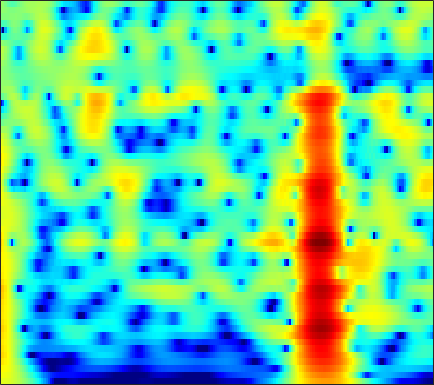

Values plotted in this chart, from the file beside it:
4.722, 4.6963, 4.5942, 4.4133, 4.226, 3.9072, 3.5105, 3.1613, 2.6241, 2.0033, 1.2954, 0.70581, -0.16215, -1.1279, -1.9199, -3.0731, -4.3484, -5.3946, -6.928, -8.6471, -10.587, -12.226, -14.737, -17.781
5.346, 5.299, 5.14, 4.872, 4.6, 4.142, 3.576, 3.082, 2.329, 1.47, 0.5059, -0.2851, -1.428, -2.669, -3.661, -5.06, -6.535, -7.68, -9.24, -10.81, -12.34, -13.42, -14.73, -15.84
6.207, 6.083, 5.791, 5.358, 4.942, 4.268, 3.46, 2.767, 1.73, 0.5639, -0.7292, -1.78, -3.289, -4.921, -6.226, -8.077, -10.06, -11.63, -13.86, -16.21, -18.66, -20.49, -22.66, -24.01
7.271, 6.966, 6.415, 5.699, 5.052, 4.042, 2.864, 1.871, 0.3985, -1.234, -3.012, -4.429, -6.402, -8.434, -9.972, -12.01, -14.02, -15.53, -17.54, -19.61, -21.69, -23.13, -24.54, -25.04
8.015, 7.572, 6.821, 5.874, 5.029, 3.71, 2.155, 0.8167, -1.23, -3.629, -6.481, -9.028, -13.26, -19.27, -26.06, -26.45, -21, -18.93, -17.44, -16.75, -16.44, -16.33, -16.21, -16.1
7.709, 7.274, 6.535, 5.608, 4.79, 3.539, 2.111, 0.926, -0.7932, -2.647, -4.598, -6.086, -8.005, -9.676, -10.63, -11.41, -11.72, -11.78, -11.77, -11.76, -11.77, -11.77, -11.7, -11.53
7.311, 6.924, 6.251, 5.4, 4.648, 3.508, 2.227, 1.193, -0.251, -1.718, -3.152, -4.181, -5.485, -6.732, -7.634, -8.777, -9.811, -10.48, -11.18, -11.59, -11.75, -11.7, -11.45, -11.03
7.743, 7.333, 6.579, 5.592, 4.698, 3.304, 1.702, 0.387, -1.463, -3.314, -5.01, -6.099, -7.283, -8.255, -8.969, -10.03, -11.38, -12.7, -14.96, -18.14, -22.53, -23.98, -19.39, -15.23
8.254, 7.816, 6.942, 5.741, 4.612, 2.764, 0.4411, -1.728, -5.465, -10.85, -20.11, -23.96, -16.11, -12.63, -11.22, -10.27, -10.15, -10.56, -11.56, -12.49, -12.63, -12.28, -11.55, -10.42
7.736, 7.362, 6.589, 5.519, 4.534, 2.982, 1.171, -0.3507, -2.537, -4.702, -6.413, -7.243, -7.885, -8.272, -8.459, -8.644, -8.796, -8.925, -9.182, -9.413, -9.398, -9.18, -8.838, -8.429
7.337, 6.998, 6.352, 5.481, 4.691, 3.501, 2.216, 1.209, -0.2381, -1.814, -3.38, -4.43, -5.72, -7.106, -8.315, -10.02, -11.43, -12.09, -12.58, -12.78, -12.76, -12.48, -11.64, -10.73
7.455, 7.05, 6.376, 5.536, 4.797, 3.676, 2.441, 1.467, 0.0952, -1.405, -3.058, -4.371, -6.194, -8.233, -10.02, -13.02, -16.97, -21, -30.56, -29.84, -21.24, -18.3, -15.57, -13.37
7.844, 7.313, 6.452, 5.443, 4.594, 3.316, 1.901, 0.8208, -0.5398, -1.874, -3.37, -4.605, -6.205, -7.67, -8.871, -11.02, -13.61, -14.92, -15.69, -16.73, -17.73, -17.31, -16.25, -15.16
8.675, 7.982, 6.788, 5.314, 4.041, 2.132, 0.0006081, -1.629, -3.51, -4.681, -5.239, -5.545, -6.058, -6.682, -7.191, -8.069, -9.482, -10.79, -12.48, -14.4, -17.45, -20.4, -24.35, -20.94
9.111, 8.364, 7.003, 5.159, 3.455, 0.6285, -3.413, -8.073, -20.07, -16.95, -9.988, -7.394, -5.883, -5.66, -5.652, -5.578, -6.196, -7.294, -8.569, -9.315, -10.88, -12.04, -12.6, -12.37
7.854, 7.312, 6.348, 5.054, 3.873, 2.147, 0.3374, -1.074, -2.694, -3.483, -3.907, -4.2, -4.347, -4.445, -4.781, -5.444, -5.818, -6.077, -6.794, -7.471, -7.698, -7.768, -7.717, -7.887
6.754, 6.478, 5.947, 5.218, 4.51, 3.464, 2.418, 1.544, 0.2785, -0.7813, -1.826, -2.789, -3.987, -4.93, -5.791, -7.196, -8.067, -8.277, -8.752, -9.205, -8.918, -8.729, -8.544, -8.026
6.403, 6.278, 5.926, 5.429, 4.932, 4.076, 3.123, 2.379, 1.174, -0.2346, -1.644, -2.836, -4.837, -7.095, -8.803, -11.74, -15.49, -17.45, -16.65, -14.36, -12.39, -11.38, -10.49, -9.306
6.329, 6.21, 5.841, 5.308, 4.857, 4.097, 3.15, 2.429, 1.35, -0.06234, -1.53, -2.716, -4.807, -7.22, -9.011, -12.31, -16.33, -17.34, -17.79, -15.79, -13.73, -12.59, -10.85, -9.989
6.484, 6.144, 5.569, 4.822, 4.253, 3.55, 2.719, 2.041, 1.27, 0.3543, -0.9158, -1.812, -3.072, -4.914, -6.192, -7.499, -9.561, -10.81, -11.29, -12.25, -12.95, -13.02, -11.89, -10.71
7.196, 6.314, 5.019, 3.586, 2.512, 1.574, 1.22, 1.046, 0.9727, 0.9682, 0.4547, -0.07949, -0.8174, -2.127, -3.284, -4.533, -6.564, -8.354, -10.16, -13.28, -16.72, -19.89, -20.58, -15.94
8.082, 6.585, 3.901, -0.1365, -5.432, -16.15, -5.751, -1.793, 0.5227, 1.596, 2.19, 1.899, 1.163, 0.3961, -0.9128, -2.738, -4.14, -6.269, -8.767, -10.06, -12.18, -13.96, -12.42, -10.55
7.048, 6.144, 4.582, 2.961, 1.659, 0.7356, 0.7016, 0.9559, 1.642, 1.696, 1.634, 1.23, 0.1466, -1.009, -2.437, -4.86, -7.135, -9.929, -13.59, -15.86, -15.88, -13.59, -12.42, -10.34
5.587, 5.42, 4.973, 4.49, 4.153, 3.559, 3.24, 2.877, 2.35, 1.938, 0.9826, 0.404, -0.811, -2.493, -3.551, -6.253, -8.666, -10.9, -16.09, -17.51, -17.45, -15.72, -13.31, -12.21
4.49, 4.674, 4.763, 4.619, 4.51, 4.143, 3.75, 3.398, 2.704, 2.081, 1.107, 0.4123, -0.6909, -2.106, -2.986, -4.693, -6.135, -7.242, -8.868, -9.924, -10.36, -10.75, -11.38, -11.23
4.006, 4.274, 4.516, 4.508, 4.379, 4.189, 3.691, 3.379, 2.763, 1.971, 1.255, 0.3951, -0.4842, -1.695, -2.666, -3.547, -5.15, -5.646, -6.737, -7.721, -8.273, -8.684, -9.413, -9.78
4.235, 4.457, 4.499, 4.462, 4.256, 3.923, 3.475, 3.008, 2.449, 1.642, 0.8501, 0.1649, -0.9222, -1.955, -2.99, -4.228, -5.572, -6.627, -7.545, -8.144, -8.67, -8.46, -8.036, -8.083
5.011, 4.951, 4.671, 4.248, 3.916, 3.244, 2.749, 2.173, 1.514, 0.8505, -0.03341, -0.4849, -1.679, -2.572, -3.679, -5.562, -7.378, -10.26, -13.09, -15.83, -13.26, -10.72, -8.043, -6.026
5.659, 5.027, 4.077, 2.857, 2.104, 0.9448, 0.1542, -0.3498, -1.124, -1.477, -2.114, -2.358, -2.847, -3.345, -3.68, -4.854, -5.897, -7.483, -9.236, -9.763, -8.819, -6.207, -4.419, -1.986
5.13, 3.608, 1.247, -1.974, -4.363, -6.644, -7.873, -7.036, -7.37, -7.601, -7.936, -8.542, -6.907, -6.488, -5.028, -4.091, -3.242, -2.593, -2.318, -1.493, -0.6715, -0.02475, 1.079, 1.83
4.412, 2.523, -0.6407, -5.079, -9.248, -14.73, -12.71, -12.28, -11.43, -14.43, -18.98, -35.19, -17.39, -10.39, -7.832, -4.977, -3.065, -1.889, -0.4542, 0.4826, 1.606, 2.068, 2.848, 3.242
4.922, 3.638, 1.598, -0.515, -2.154, -4.013, -5.524, -6.652, -7.794, -9.344, -9.644, -10.39, -9.116, -8.314, -6.454, -5.155, -3.086, -2.274, -0.6771, 0.3783, 1.241, 1.871, 2.32, 2.8
5.869, 4.993, 3.561, 2.119, 0.8614, -0.67, -2.391, -3.529, -5.298, -6.846, -8.283, -9.019, -9.313, -8.604, -7.651, -5.836, -4.131, -2.86, -1.569, -0.3568, 0.418, 0.9754, 1.348, 1.631
6.699, 5.988, 4.854, 3.656, 2.542, 1.129, -0.7238, -1.946, -4.398, -6.831, -10.81, -14.67, -28.25, -15.82, -11.58, -7.32, -5.035, -3.237, -1.883, -0.7036, 0.01379, 0.2938, 0.5474, 0.3414
6.682, 6.046, 5.14, 4.039, 3.186, 1.862, 0.458, -0.6885, -2.346, -4.032, -6.032, -6.979, -8.024, -7.308, -6.288, -4.672, -3.017, -2.217, -1.153, -0.548, -0.2128, -0.186, -0.4201, -1.024
5.805, 5.243, 4.426, 3.416, 2.703, 1.541, 0.5589, -0.2987, -1.092, -1.833, -2.382, -2.459, -2.611, -2.153, -1.999, -1.276, -0.7861, -0.4157, -0.1046, -0.02982, -0.1578, -0.3818, -1.078, -1.835
4.81, 4.326, 3.424, 2.377, 1.425, 0.1142, -1.147, -1.976, -2.496, -2.568, -1.878, -1.543, -0.6224, -0.09522, 0.5082, 0.8957, 1.224, 1.397, 1.367, 1.186, 0.7179, 0.2234, -0.6595, -1.728
3.763, 3.43, 2.584, 1.405, -0.00773, -2.332, -6.083, -9.761, -13.05, -7.745, -3.88, -1.794, 0.1406, 1.42, 2.195, 2.737, 3.123, 3.13, 2.999, 2.591, 1.949, 1.171, 0.1794, -1.457
1.577, 1.599, 1.419, 0.7546, -0.06029, -1.412, -3.431, -4.458, -4.974, -3.797, -1.548, -0.2027, 1.261, 2.501, 2.858, 3.457, 3.531, 3.422, 3.079, 2.386, 1.521, 0.7121, -0.6069, -2.207
-1.054, -0.6429, -0.0992, 0.06505, 0.1739, 0.2022, 0.04272, 0.2542, 0.3798, 0.7722, 1.478, 1.815, 2.432, 2.914, 2.941, 3.116, 2.805, 2.482, 1.811, 0.8456, -0.4288, -1.292, -2.986, -4.549
-3.303, -2.547, -1.724, -0.8687, -0.1427, 0.4786, 1.24, 1.584, 2.07, 2.602, 2.84, 3.119, 3.302, 3.207, 3.299, 2.883, 2.351, 1.895, 0.8326, -0.3298, -2.073, -3.341, -5.954, -8.674
-7.799, -6.883, -4.861, -2.493, -1.218, 0.4147, 1.594, 2.112, 2.807, 3.158, 3.34, 3.534, 3.509, 3.427, 3.353, 2.877, 2.333, 1.68, 0.5445, -0.9919, -2.542, -4.227, -6.556, -8.786
-19.34, -14, -6.783, -2.873, -0.668, 1.116, 2.012, 2.598, 2.667, 2.433, 2.388, 2.139, 2.243, 2.628, 2.483, 2.646, 2.312, 1.489, 0.4275, -1.484, -3.661, -5.48, -6.857, -6.789
-1.661, -1.139, -0.02628, 1.236, 1.941, 2.424, 2.474, 2.062, 0.7576, -1.257, -4.107, -5.878, -4.512, -1.891, -0.2127, 1.112, 1.439, 1.269, 0.1524, -1.773, -5.195, -10.31, -19.23, -9.609
0.9064, 1.118, 1.434, 1.623, 1.557, 1.366, 0.8234, -0.05222, -1.596, -3.779, -6.664, -8.617, -7.442, -4.473, -2.715, -1.316, -0.4629, -0.0997, -0.3512, -0.9089, -1.659, -2.128, -2.255, -1.702
0.7462, 0.7935, 0.7493, 0.5902, 0.4415, 0.1164, -0.3905, -0.8405, -1.483, -2.178, -2.75, -2.911, -2.789, -2.384, -2.003, -1.399, -0.9241, -0.7344, -0.4899, -0.4193, -0.4127, -0.2947, -0.1415, 0.08418
0.6047, 0.4882, 0.2655, 0.0006738, -0.2028, -0.5583, -0.9332, -1.151, -1.456, -1.715, -1.848, -1.798, -1.698, -1.516, -1.27, -0.9296, -0.649, -0.4716, -0.2149, -0.01653, 0.1551, 0.2472, 0.3894, 0.5777
0.8152, 0.5473, 0.1561, -0.2783, -0.6586, -1.143, -1.547, -1.81, -2.059, -2.107, -1.978, -1.845, -1.538, -1.133, -0.8322, -0.4719, -0.1146, 0.1487, 0.364, 0.5526, 0.6864, 0.7164, 0.766, 0.812
1.53, 1.086, 0.407, -0.3887, -1.107, -2.068, -2.931, -3.5, -3.924, -3.773, -3.184, -2.679, -1.8, -0.9, -0.354, 0.2736, 0.8218, 1.155, 1.391, 1.521, 1.518, 1.419, 1.23, 0.9694
2.644, 2.068, 1.089, -0.2032, -1.428, -3.404, -5.993, -8.452, -10.83, -9.474, -6.401, -4.315, -2.103, -0.4475, 0.5068, 1.536, 2.259, 2.607, 2.894, 2.903, 2.656, 2.377, 1.734, 0.8108
2.891, 2.322, 1.346, 0.0872, -1.029, -2.932, -5.519, -8.083, -10.64, -9.146, -5.768, -3.593, -1.424, 0.2614, 1.394, 2.459, 3.168, 3.524, 3.795, 3.727, 3.324, 2.773, 1.638, -0.02484
0.9821, 0.4958, -0.1073, -0.6445, -1.016, -1.671, -2.36, -2.733, -2.957, -2.792, -2.26, -1.68, -0.6777, 0.3726, 1.06, 1.954, 2.74, 3.19, 3.475, 3.503, 3.2, 2.643, 1.568, 0.08592
-3.262, -3.877, -3.604, -2.716, -2.156, -1.615, -1.345, -1.192, -1.368, -1.734, -2.142, -2.21, -1.961, -1.241, -0.5276, 0.85, 2.131, 2.844, 3.518, 3.832, 3.757, 3.475, 2.816, 1.84
-13.22, -26.97, -9.843, -4.873, -2.801, -1.136, -0.3841, -0.411, -0.9798, -2.265, -4.506, -7.113, -12.13, -9.143, -4.716, -1.02, 1.398, 2.734, 3.928, 4.512, 4.625, 4.516, 4.034, 3.202
-2.579, -2.917, -2.521, -1.577, -0.7773, -0.07612, 0.2297, 0.08753, -0.3738, -1.34, -2.822, -4.008, -5.135, -4.215, -2.729, -0.449, 1.394, 2.496, 3.367, 3.822, 3.878, 3.637, 2.975, 1.964
0.05924, 0.04483, 0.07369, 0.1872, 0.2161, 0.3083, 0.3521, 0.434, 0.3621, 0.192, -0.01345, -0.2409, -0.2041, 0.1036, 0.6553, 1.322, 1.943, 2.205, 2.528, 2.595, 2.352, 1.893, 0.9665, -0.3461
0.7774, 0.656, 0.4129, 0.1594, -0.01513, -0.08732, -0.02965, 0.1172, 0.2953, 0.5102, 0.7395, 0.8869, 1.136, 1.404, 1.628, 1.867, 2.063, 2.134, 2.186, 2.022, 1.605, 1.116, 0.2103, -1.091
1.309, 0.7086, -0.2801, -1.377, -1.965, -2.384, -2.13, -1.764, -0.9175, -0.106, 0.552, 1.046, 1.386, 1.603, 1.556, 1.648, 1.753, 1.96, 1.995, 1.965, 1.808, 1.607, 1.111, 0.3109
